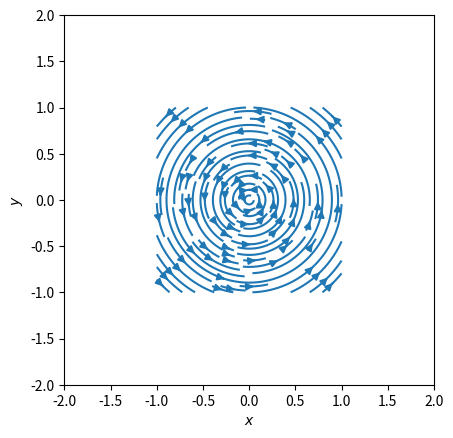

Write the Python code that produced this figure.
import numpy as np
import matplotlib.pyplot as plt

def example():
    x,y = np.linspace(-1,1,2), np.linspace(-1,1,2)
    A, B = np.zeros((2,2)), np.zeros((2,2))
    A[0,0]=1
    B[0,0]=-1
    A[0,1]=1
    B[0,1]=1
    A[1,0]=-1
    B[1,0]=-1
    A[1,1]=-1
    B[1,1]=1

    fig = plt.figure()
    ax = fig.add_subplot(111)

    # Plot the streamlines.
    ax.streamplot(x,y,A,B)

    ax.set_xlabel('$x$')
    ax.set_ylabel('$y$')
    ax.set_xlim(-2,2)
    ax.set_ylim(-2,2)
    ax.set_aspect('equal')
    plt.show()

if __name__=='__main__':
    example()

